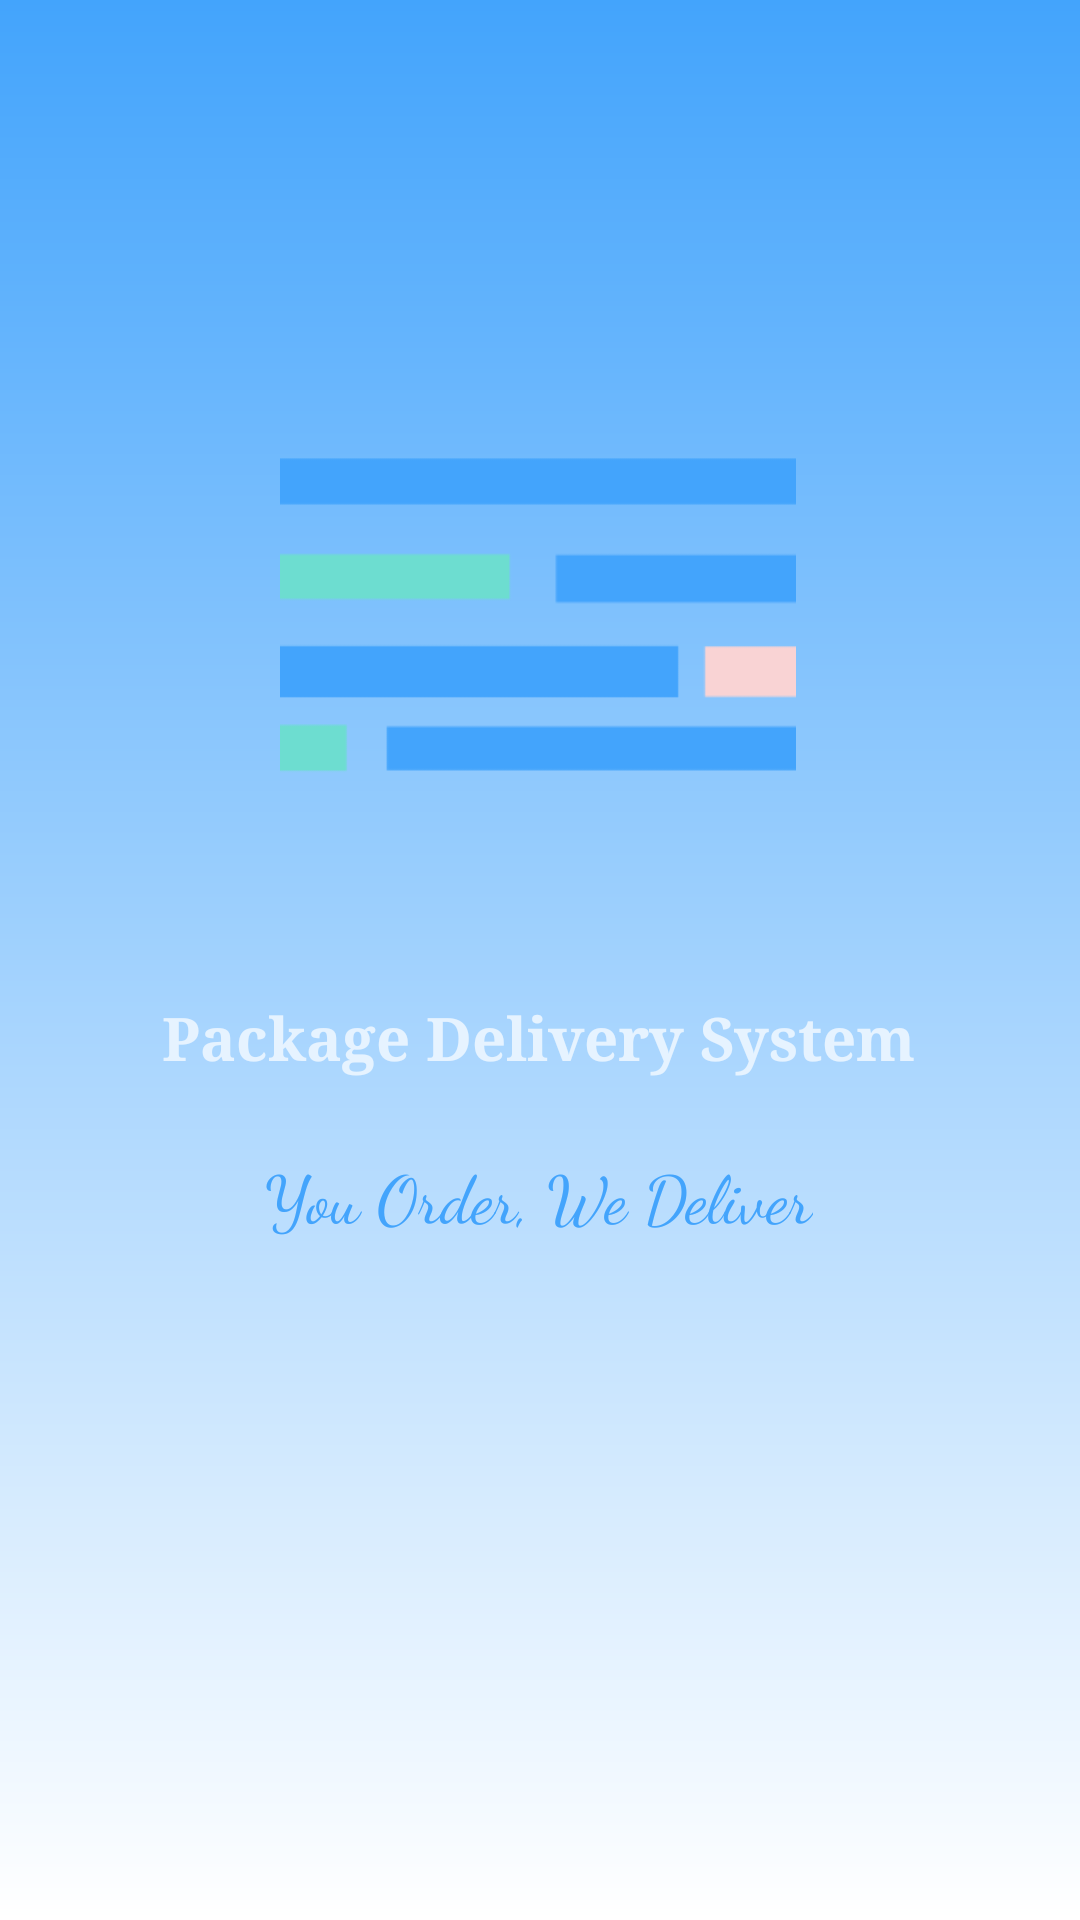

Write the Android layout XML for this screen, with the resource values it uses.
<!-- AndroidManifest.xml: application theme Theme.PackageDeliverySystem.NoTitleBar -->
<!-- res/layout/activity_splash_screen.xml -->
<?xml version="1.0" encoding="utf-8"?>
<androidx.constraintlayout.widget.ConstraintLayout xmlns:android="http://schemas.android.com/apk/res/android"
    xmlns:app="http://schemas.android.com/apk/res-auto"
    xmlns:tools="http://schemas.android.com/tools"
    android:layout_width="match_parent"
    android:layout_height="match_parent"
    android:background="@drawable/gradient"
    tools:context=".SplashScreen">

    <ImageView
        android:id="@+id/imageView2"
        android:layout_width="172dp"
        android:layout_height="190dp"
        app:layout_constraintBottom_toBottomOf="parent"
        app:layout_constraintEnd_toEndOf="parent"
        app:layout_constraintHorizontal_bias="0.497"
        app:layout_constraintStart_toStartOf="parent"
        app:layout_constraintTop_toTopOf="parent"
        app:layout_constraintVertical_bias="0.245"
        app:srcCompat="@mipmap/ic_logo_foreground"
        tools:ignore="ImageContrastCheck" />

    <TextView
        android:id="@+id/rcTextView"
        android:layout_width="wrap_content"
        android:layout_height="wrap_content"
        android:layout_marginTop="32dp"
        android:fontFamily="serif"
        android:text="Package Delivery System"
        android:textColor="#E6F3FF"
        android:textSize="20sp"
        android:textStyle="bold"
        app:layout_constraintBottom_toBottomOf="parent"
        app:layout_constraintEnd_toEndOf="parent"
        app:layout_constraintHorizontal_bias="0.496"
        app:layout_constraintStart_toStartOf="parent"
        app:layout_constraintTop_toBottomOf="@+id/imageView2"
        app:layout_constraintVertical_bias="0.0" />

    <TextView
        android:id="@+id/textView2"
        android:layout_width="wrap_content"
        android:layout_height="wrap_content"
        android:layout_marginTop="19dp"
        android:fontFamily="cursive"
        android:text="You Order, We Deliver"
        android:textColor="#43A4FC"
        android:textSize="22sp"
        app:layout_constraintBottom_toBottomOf="parent"
        app:layout_constraintEnd_toEndOf="parent"
        app:layout_constraintHorizontal_bias="0.498"
        app:layout_constraintStart_toStartOf="parent"
        app:layout_constraintTop_toBottomOf="@+id/rcTextView"
        app:layout_constraintVertical_bias="0.02" />
</androidx.constraintlayout.widget.ConstraintLayout>
<!-- resources referenced by this layout -->
<resources>
  <!-- drawable gradient (drawable) -->
  <?xml version="1.0" encoding="utf-8"?>
  <shape xmlns:android="http://schemas.android.com/apk/res/android"
      android:shape="rectangle">
      <gradient
          android:startColor="#FFFFFF"
          android:endColor="#43a4fc"
          android:angle="90"/>
  </shape>
  <!-- mipmap ic_logo_foreground: png bitmap (mipmap-hdpi, 622 bytes) -->
  <style name="Theme.PackageDeliverySystem.NoTitleBar" parent="Theme.PackageDeliverySystem">
          <item name="android:windowNoTitle">true</item>
      </style>
  <style name="Theme.PackageDeliverySystem" parent="Theme.MaterialComponents.DayNight.DarkActionBar">
          
          <item name="colorPrimary">#43a4fc</item>
          <item name="colorPrimaryVariant">#43a4fc</item>
          <item name="colorOnPrimary">@color/white</item>
          
          <item name="colorSecondary">@color/teal_200</item>
          <item name="colorSecondaryVariant">@color/teal_700</item>
          <item name="colorOnSecondary">@color/black</item>
          
          <item name="android:statusBarColor" tools:targetApi="l">?attr/colorPrimaryVariant</item>
          
      </style>
  <!-- not gathered from this repository: default colours our renderer supplied (Android Studio template values) -->
  <color name="teal_200">#FF03DAC5</color>
  <color name="teal_700">#FF018786</color>
  <color name="black">#FF000000</color>
  <color name="white">#FFFFFFFF</color>
</resources>
